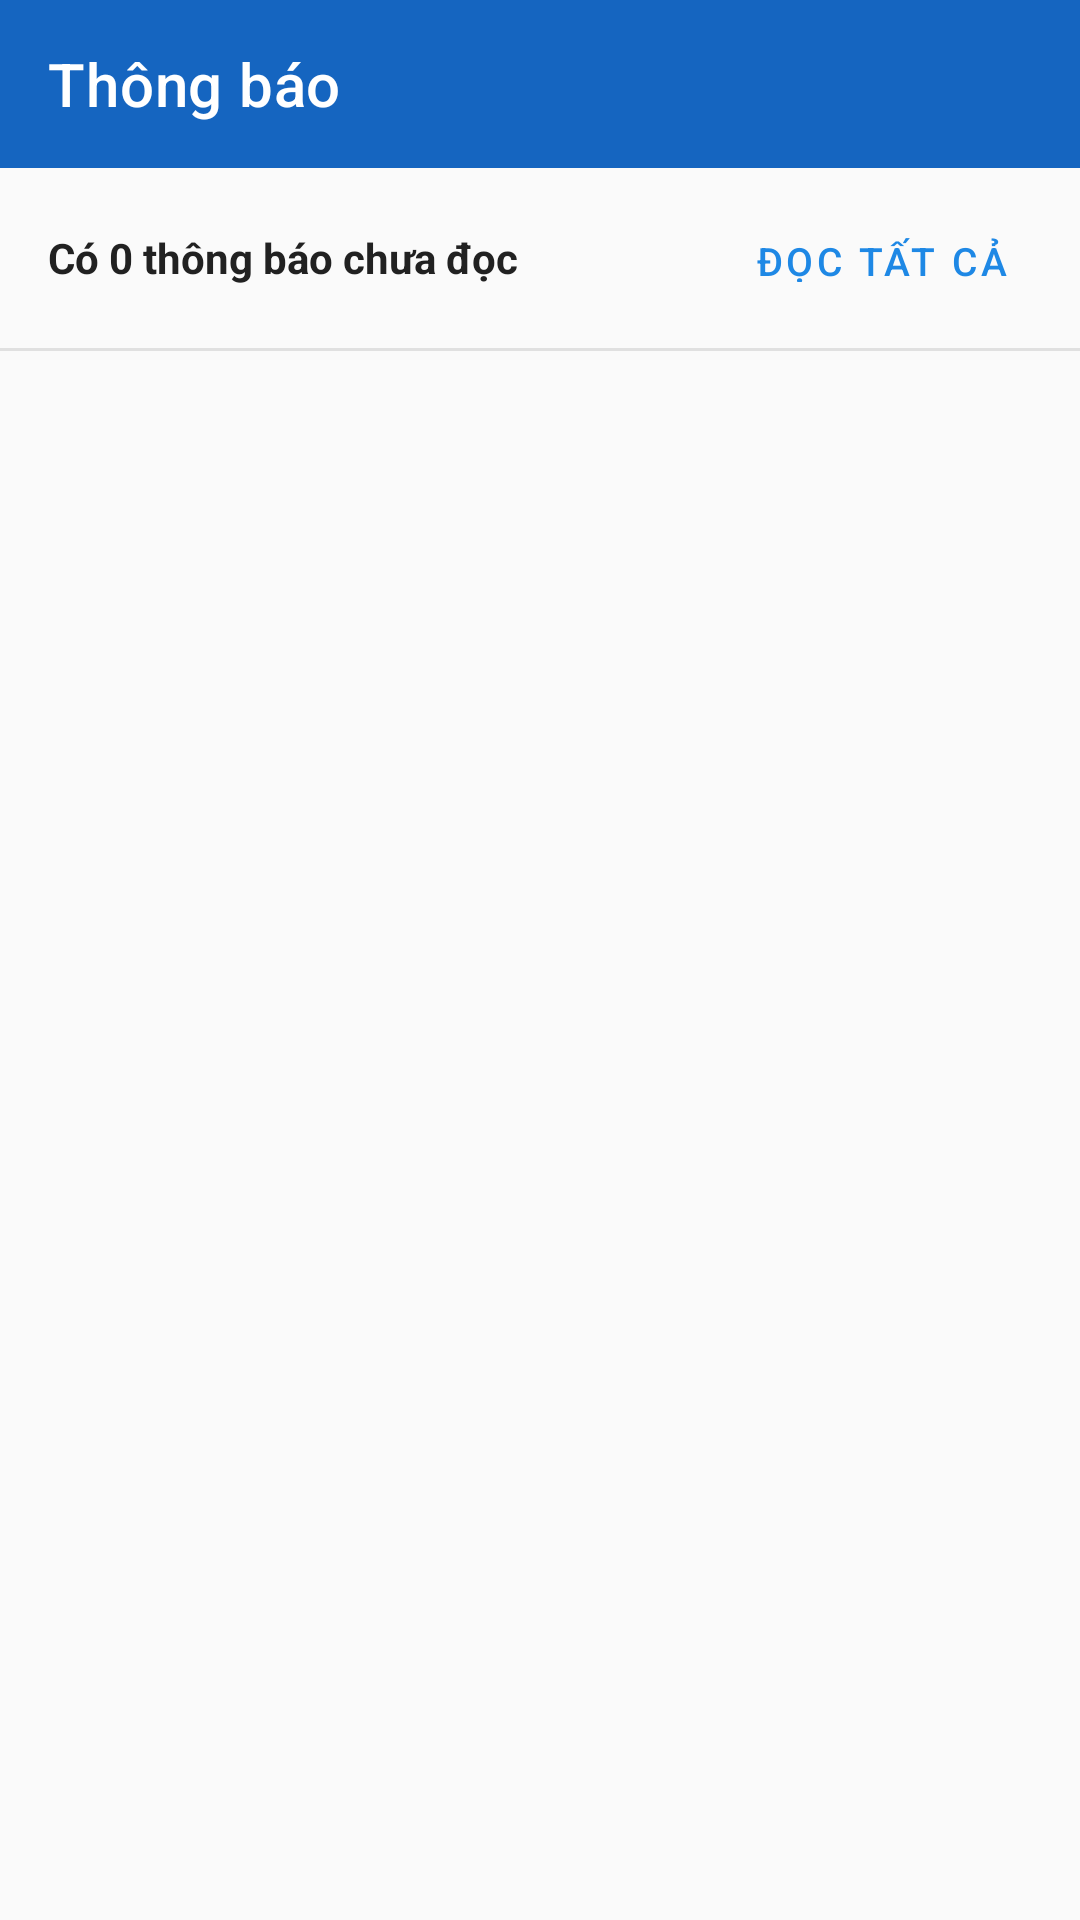

This screen was rendered from an Android layout file. Write that file and the resources it references.
<!-- AndroidManifest.xml: application theme Theme.HauiDeviceManagement -->
<!-- res/layout/activity_notification.xml -->
<?xml version="1.0" encoding="utf-8"?>
<LinearLayout xmlns:android="http://schemas.android.com/apk/res/android"
    xmlns:app="http://schemas.android.com/apk/res-auto"
    android:id="@+id/rootLayout"
    android:layout_width="match_parent"
    android:layout_height="match_parent"
    android:background="@color/background_color"
    android:orientation="vertical">

    <androidx.appcompat.widget.Toolbar
        android:id="@+id/toolbar"
        android:layout_width="match_parent"
        android:layout_height="?attr/actionBarSize"
        android:background="@color/primary"
        app:navigationIcon="@drawable/ic_arrow_back"
        app:title="Thông báo"
        app:titleTextColor="@color/white" />

    
    <LinearLayout
        android:layout_width="match_parent"
        android:layout_height="wrap_content"
        android:gravity="center_vertical"
        android:orientation="horizontal"
        android:paddingHorizontal="16dp"
        android:paddingVertical="12dp">

        <TextView
            android:id="@+id/tvUnreadStatus"
            android:layout_width="0dp"
            android:layout_height="wrap_content"
            android:layout_weight="1"
            android:text="Có 0 thông báo chưa đọc"
            android:textColor="@color/text_primary_color"
            android:textSize="14sp"
            android:textStyle="bold" />

        <com.google.android.material.button.MaterialButton
            android:id="@+id/btnMarkAllRead"
            style="@style/Widget.MaterialComponents.Button.TextButton"
            android:layout_width="wrap_content"
            android:layout_height="36dp"
            android:text="Đọc tất cả"
            android:textColor="@color/primary_light"
            android:textSize="13sp" />

    </LinearLayout>

    <View
        android:id="@+id/dividerLine"
        android:layout_width="match_parent"
        android:layout_height="1dp"
        android:background="@color/divider_color" />

    <androidx.recyclerview.widget.RecyclerView
        android:id="@+id/rvNotifications"
        android:layout_width="match_parent"
        android:layout_height="match_parent"
        android:clipToPadding="false"
        android:paddingVertical="8dp" />

</LinearLayout>
<!-- resources referenced by this layout -->
<resources>
  <color name="background_color">#FAFAFA</color>
  <color name="divider_color">#E0E0E0</color>
  <color name="primary">#1565C0</color>
  <color name="primary_light">#1E88E5</color>
  <color name="text_primary_color">#212121</color>
  <color name="white">#FFFFFF</color>
  <style name="Theme.HauiDeviceManagement" parent="Theme.MaterialComponents.DayNight.NoActionBar">
          <item name="colorPrimary">@color/primary</item>
          <item name="colorPrimaryVariant">@color/primary_dark</item>
          <item name="colorOnPrimary">@color/white</item>
          <item name="colorSecondary">@color/accent</item>
          <item name="colorOnSecondary">@color/white</item>
          <item name="android:statusBarColor">@color/primary_dark</item>
          <item name="android:windowBackground">@color/background_color</item>
      </style>
  <color name="primary_dark">#0D47A1</color>
  <color name="accent">#FF6F00</color>
</resources>
